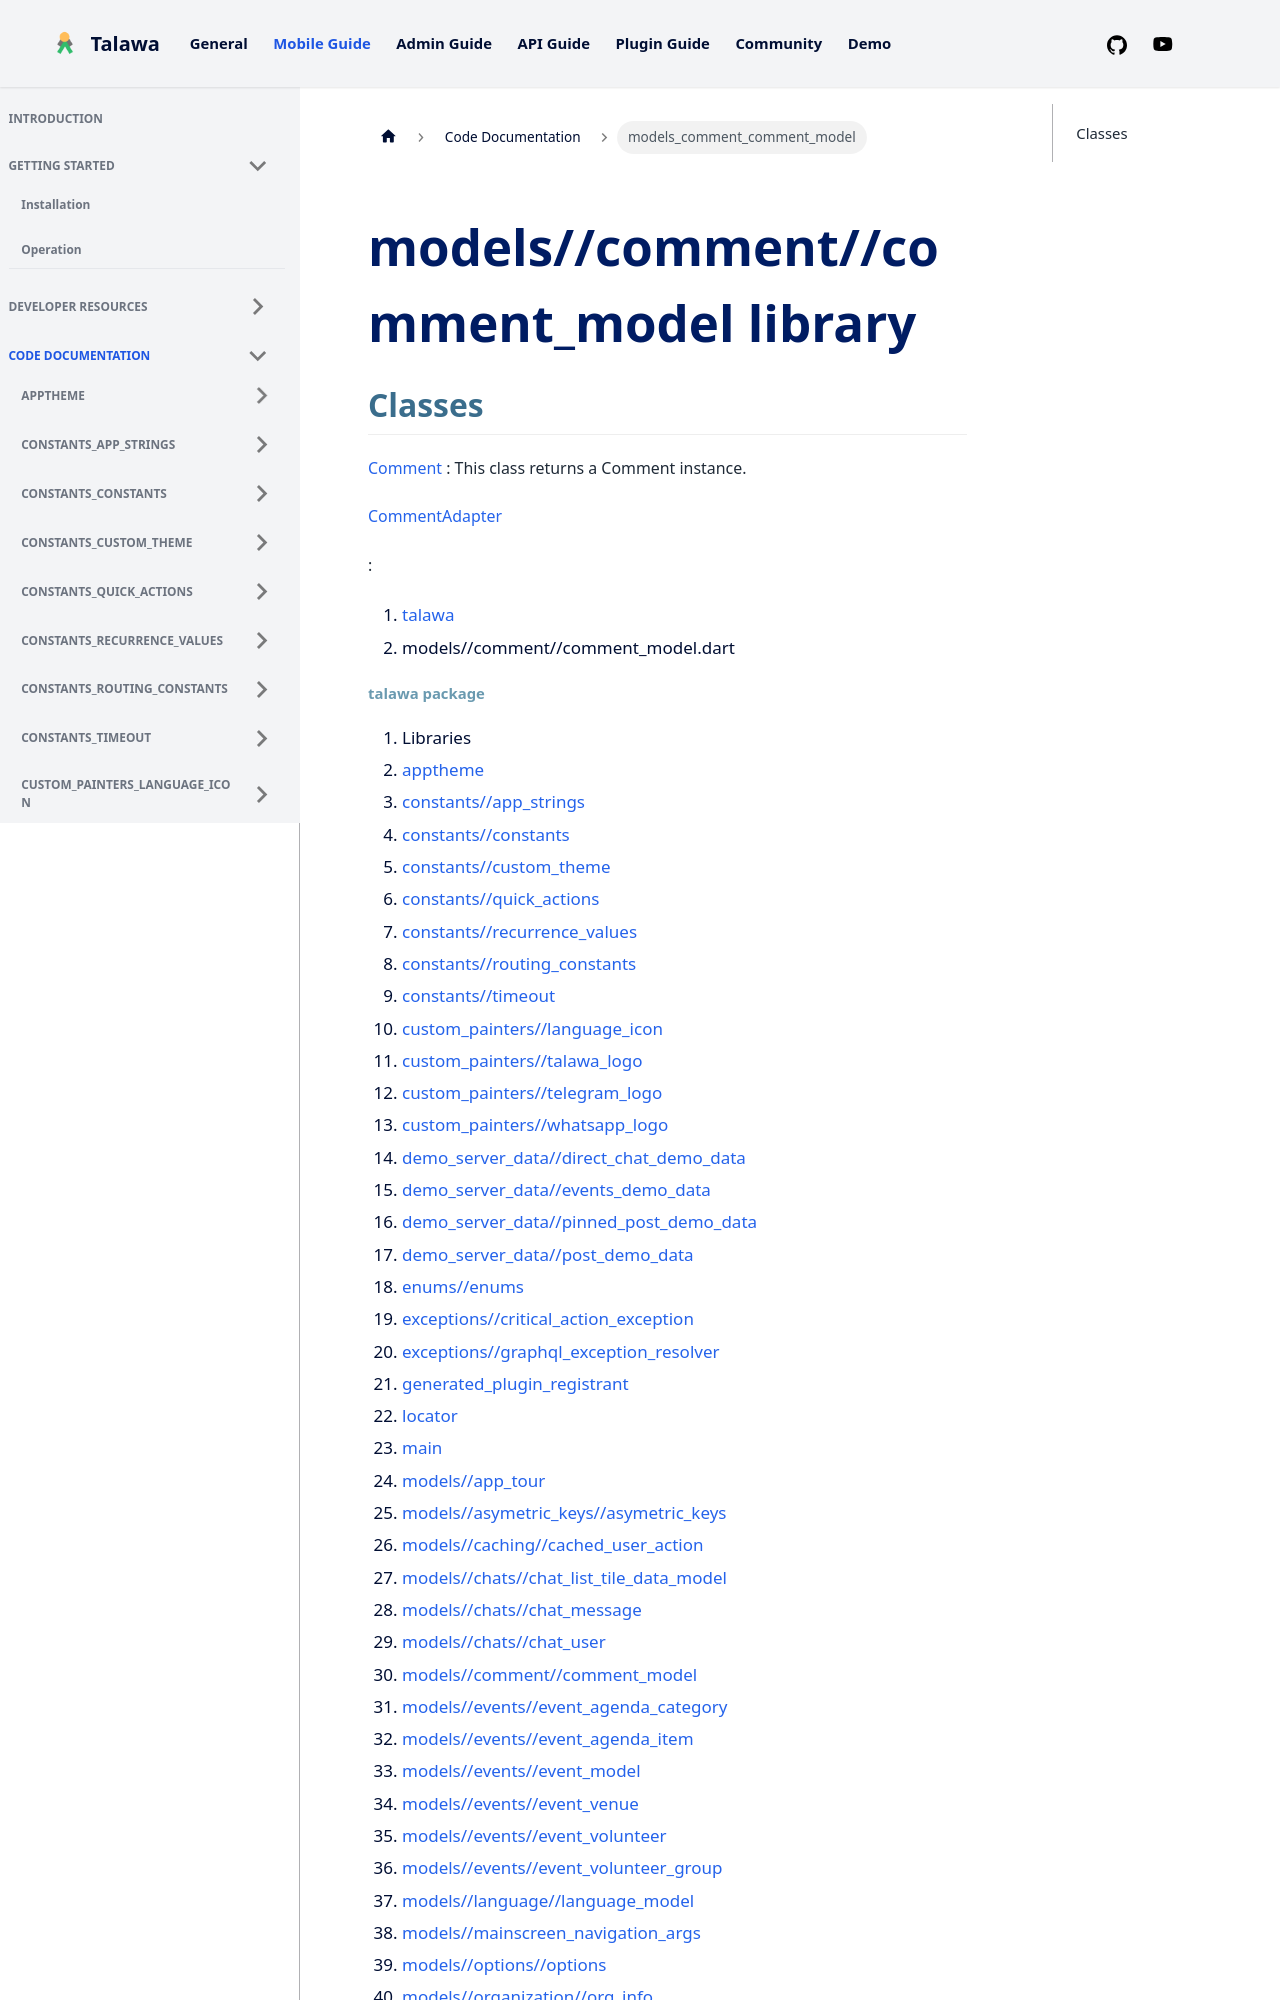

repository: PalisadoesFoundation/talawa · page: docs/auto-docs/models_comment_comment_model/index.html · generator: docusaurus

---
title: "models_comment_comment_model"
---


<div>

# models//comment//comment_model library

</div>


## Classes

[Comment](../models_comment_comment_model/Comment-class.md)
:   This class returns a Comment instance.

[CommentAdapter](../models_comment_comment_model/CommentAdapter-class.md)

:   







1.  [talawa](../index.md)
2.  models//comment//comment_model.dart
